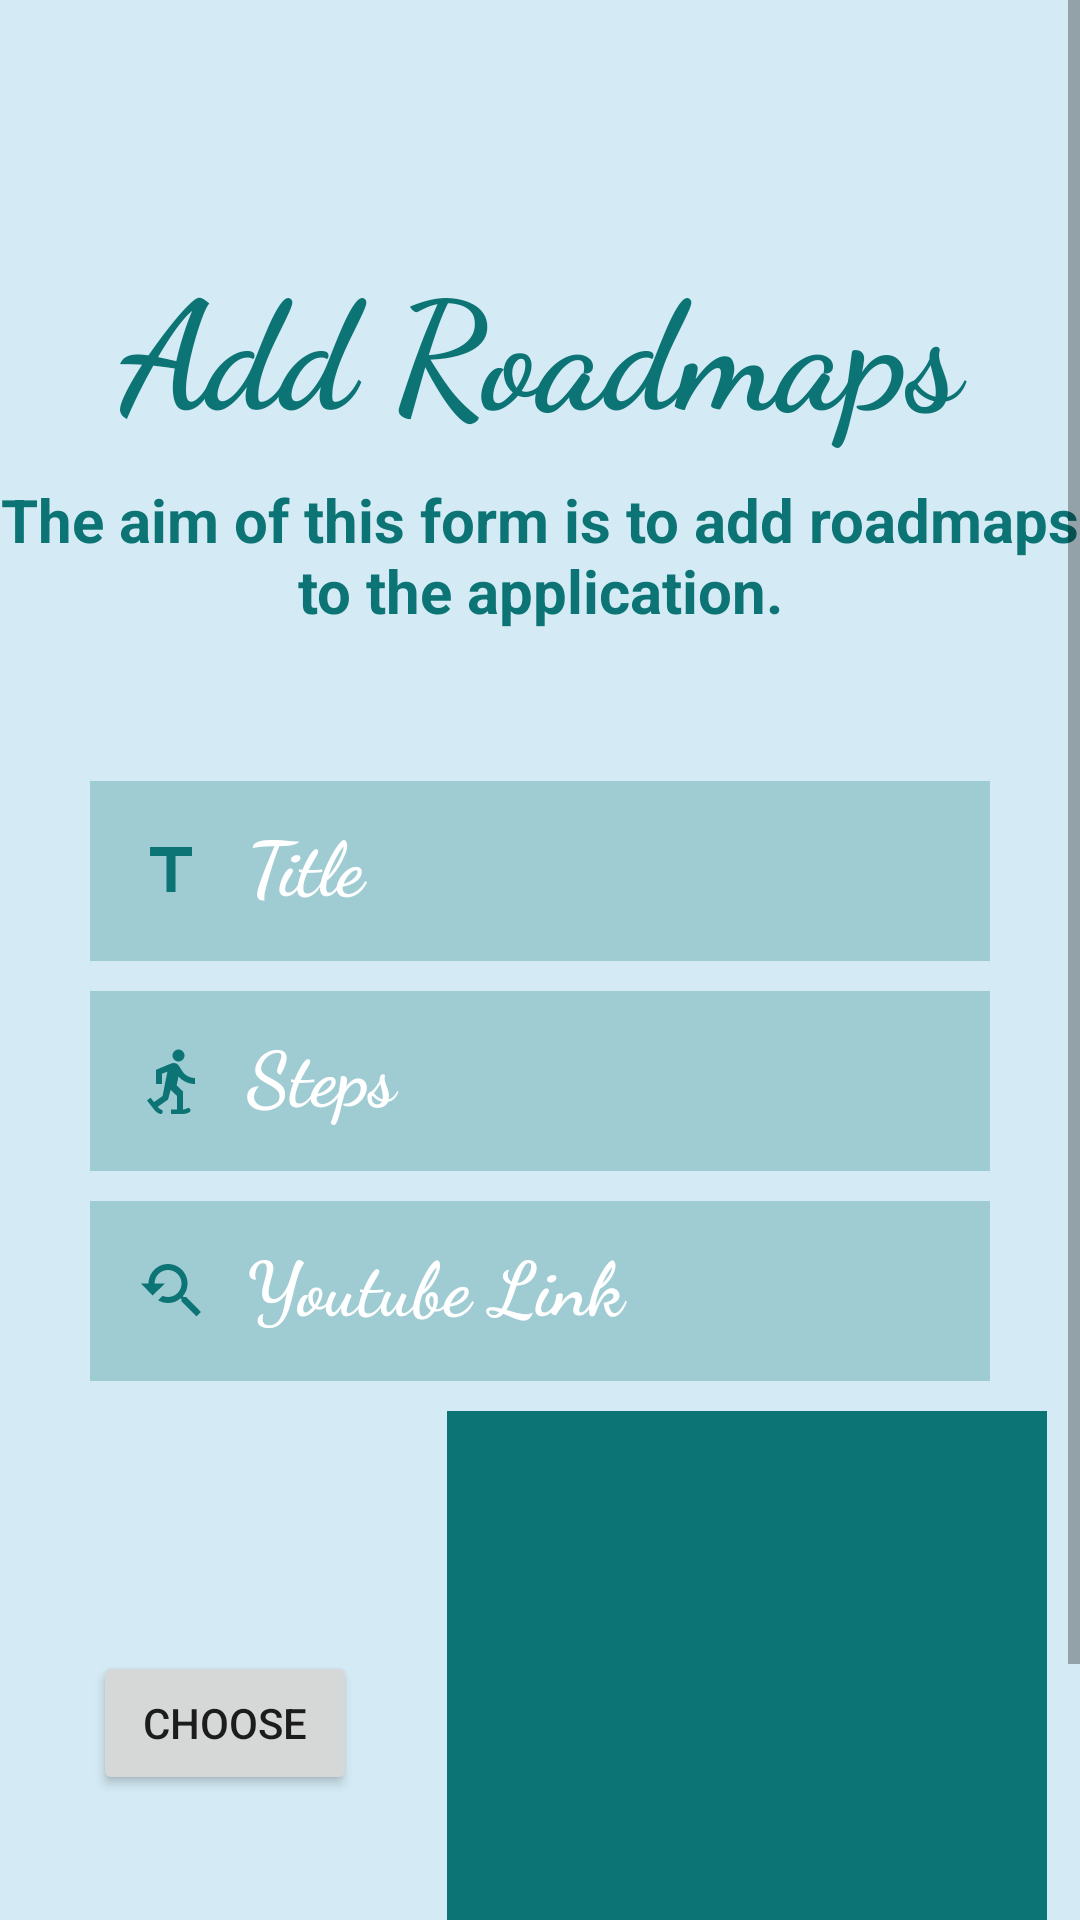

Layout XML and referenced resources for this Android screen:
<!-- AndroidManifest.xml: application theme Theme.SweetShopAdmin -->
<!-- res/layout/activity_upload_roadmap.xml -->
<?xml version="1.0" encoding="utf-8"?>
<ScrollView android:layout_width="match_parent"
    android:layout_height="match_parent"
    xmlns:android="http://schemas.android.com/apk/res/android"
    android:background="#D4EAF4"
    >

    <LinearLayout xmlns:android="http://schemas.android.com/apk/res/android"
        xmlns:tools="http://schemas.android.com/tools" android:layout_width="match_parent"
        android:orientation="vertical"
        android:layout_height="match_parent"
        tools:context=".UploadRoadmap"
        android:background="#D4EAF4"
        >



        <TextView
            android:layout_width="match_parent"
            android:layout_height="wrap_content"
            android:id="@+id/mesgroadmap"
            android:textSize="15dp"
            android:layout_marginTop="10dp"
            android:textColor="#0C7474"
            android:textStyle="bold"
            android:layout_marginLeft="20dp"
            android:layout_gravity="center"
            android:gravity="center"/>
        <TextView
            android:layout_width="match_parent"
            android:layout_height="wrap_content"
            android:layout_marginTop="50dp"
            android:fontFamily="cursive"
            android:gravity="center"
            android:text="Add Roadmaps"
            android:textColor="#0C7474"
            android:textSize="50dp"
            android:textStyle="bold" />
        <TextView
            android:layout_width="match_parent"
            android:layout_height="wrap_content"
            android:layout_marginTop="10dp"
            android:gravity="center"
            android:text="The aim of this form is to add roadmaps to the application."
            android:textColor="#0C7474"
            android:textSize="20dp"
            android:textStyle="bold" />

        <EditText
            android:layout_width="300dp"
            android:layout_height="60dp"
            android:layout_marginTop="50dp"
            android:fontFamily="cursive"
            android:layout_gravity="center"
            android:hint="  Title"
            android:textColorHint="@color/white"
            android:textSize="25dp"
            android:drawableLeft="@drawable/ic_baseline_title_24"
            android:background="#440C7474"
            android:padding="15dp"
            android:textStyle="bold"
            android:id="@+id/etTitleRoadmap"
            android:inputType="text"
            android:textColor="@color/white"/>

        <EditText
            android:layout_width="300dp"
            android:layout_height="60dp"
            android:layout_marginTop="10dp"
            android:fontFamily="cursive"
            android:layout_gravity="center"
                android:hint="  Steps"
            android:textColorHint="@color/white"
            android:textSize="25dp"
            android:drawableLeft="@drawable/ic_baseline_snowshoeing_24"
            android:background="#440C7474"
            android:padding="15dp"
            android:textStyle="bold"
                android:id="@+id/etStepsRoadmap"
            android:inputType="text"
            android:textColor="@color/white"/>

        <EditText
            android:layout_width="300dp"
            android:layout_height="60dp"
            android:layout_marginTop="10dp"
            android:fontFamily="cursive"
            android:layout_gravity="center"
            android:hint="  Youtube Link"
            android:textColorHint="@color/white"
            android:textSize="25dp"
            android:drawableLeft="@drawable/ic_baseline_youtube_searched_for_24"
            android:background="#440C7474"
            android:padding="15dp"
            android:textStyle="bold"
            android:id="@+id/etYoutubeLink"
            android:inputType="text"
            android:textColor="@color/white"/>
        <LinearLayout
            android:layout_width="wrap_content"
            android:layout_height="wrap_content"
            android:orientation="horizontal"
            android:layout_gravity="center"
            android:layout_marginTop="10dp"
            >
            <Button
                android:layout_width="fill_parent"
                android:layout_height="wrap_content"
                android:text="Choose"
                android:id="@+id/buttonChooseRoad"
                android:layout_marginLeft="20dp"
                android:layout_marginTop="80dp"/>

            <ImageView
                android:layout_width="200dp"
                android:layout_height="200dp"
                android:layout_marginLeft="30dp"
                android:id="@+id/imageViewRoad"
                android:background="#0C7474"/>
        </LinearLayout>

        <Button
            android:layout_width="fill_parent"
            android:layout_height="wrap_content"
            android:text="UPLAOD"
            android:layout_marginTop="20dp"
            android:id="@+id/buttonUploadRoad" />







    </LinearLayout>


</ScrollView>
<!-- resources referenced by this layout -->
<resources>
  <!-- drawable ic_baseline_snowshoeing_24 (drawable) -->
  <vector android:height="24dp" android:tint="#0C7474"
      android:viewportHeight="24" android:viewportWidth="24"
      android:width="24dp" xmlns:android="http://schemas.android.com/apk/res/android">
      <path android:fillColor="@android:color/white" android:pathData="M12.5,3.5c0,-1.1 0.9,-2 2,-2s2,0.9 2,2c0,1.1 -0.9,2 -2,2S12.5,4.6 12.5,3.5zM6.32,19.03l-1.14,-1.47L4,18.5l2.38,3.04c0.51,0.65 1.16,1.15 1.88,1.41c0.28,0.1 0.53,0.04 0.72,-0.11c0.3,-0.23 0.42,-0.7 0.12,-1.07c-0.08,-0.1 -0.2,-0.17 -0.31,-0.22c-0.43,-0.18 -0.82,-0.45 -1.14,-0.83l-0.08,-0.1L11,18.2l0.89,-3.22l2.11,2v4.52h-2V23h3.87c0.82,0 1.61,-0.21 2.26,-0.61c0.26,-0.16 0.37,-0.39 0.37,-0.64c0,-0.38 -0.3,-0.75 -0.77,-0.75c-0.13,0 -0.26,0.04 -0.37,0.1c-0.4,0.23 -0.87,0.37 -1.36,0.4l0,-6.02l-2.11,-2l0.6,-3C15.79,11.98 17.8,13 20,13v-2c-1.9,0 -3.51,-1.02 -4.31,-2.42l-1,-1.58c-0.4,-0.6 -1,-1 -1.7,-1C12.24,6 11.58,6.34 7,8.28V13h2V9.58l1.79,-0.7L9.2,17L6.32,19.03z"/>
  </vector>
  <!-- drawable ic_baseline_title_24 (drawable) -->
  <vector android:height="24dp" android:tint="#0C7474"
      android:viewportHeight="24" android:viewportWidth="24"
      android:width="24dp" xmlns:android="http://schemas.android.com/apk/res/android">
      <path android:fillColor="@android:color/white" android:pathData="M5,4v3h5.5v12h3V7H19V4z"/>
  </vector>
  <!-- drawable ic_baseline_youtube_searched_for_24 (drawable) -->
  <vector android:height="24dp" android:tint="#0C7474"
      android:viewportHeight="24" android:viewportWidth="24"
      android:width="24dp" xmlns:android="http://schemas.android.com/apk/res/android">
      <path android:fillColor="@android:color/white" android:pathData="M17.01,14h-0.8l-0.27,-0.27c0.98,-1.14 1.57,-2.61 1.57,-4.23 0,-3.59 -2.91,-6.5 -6.5,-6.5s-6.5,3 -6.5,6.5H2l3.84,4 4.16,-4H6.51C6.51,7 8.53,5 11.01,5s4.5,2.01 4.5,4.5c0,2.48 -2.02,4.5 -4.5,4.5 -0.65,0 -1.26,-0.14 -1.82,-0.38L7.71,15.1c0.97,0.57 2.09,0.9 3.3,0.9 1.61,0 3.08,-0.59 4.22,-1.57l0.27,0.27v0.79l5.01,4.99L22,19l-4.99,-5z"/>
  </vector>
  <style name="Theme.SweetShopAdmin" parent="Theme.MaterialComponents.DayNight.DarkActionBar">
          
          <item name="colorPrimary">#367E77</item>
          <item name="colorPrimaryVariant">@color/teal_700</item>
          <item name="colorOnPrimary">@color/white</item>
          
          <item name="colorSecondary">@color/teal_200</item>
          <item name="colorSecondaryVariant">@color/teal_700</item>
          <item name="colorOnSecondary">@color/black</item>
          
          <item name="android:statusBarColor">?attr/colorPrimaryVariant</item>
          
      </style>
  <!-- not gathered from this repository: default colours our renderer supplied (Android Studio template values) -->
  <color name="teal_200">#FF03DAC5</color>
  <color name="teal_700">#FF018786</color>
  <color name="black">#FF000000</color>
  <color name="white">#FFFFFFFF</color>
</resources>
